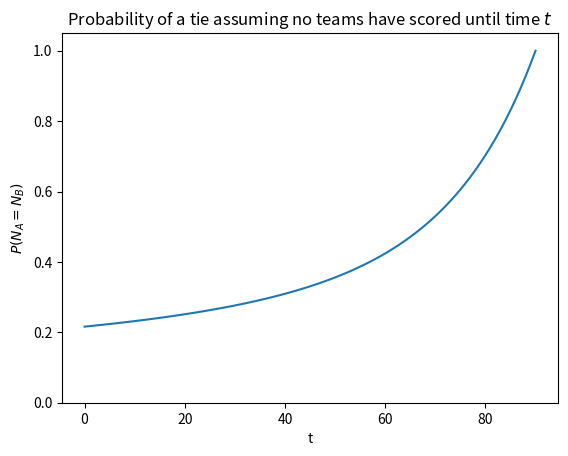

Write Python code to recreate this figure.
import numpy as np
import matplotlib.pyplot as plt

def fact(n):
    prod = 1
    for i in range(1,n+1):
        prod *= i
    return prod

N = 60

tvals = np.linspace(0,90,91)
pvals = np.zeros_like(tvals)

for i,t in enumerate(tvals):
    sum = 0
    for n in range(N):
        sum += 3**n*(1-t/90)**(2*n)/(fact(n))**2
    sum *= np.exp(-3.5*(1-t/90))
    pvals[i] = sum

plt.plot(tvals,pvals)
plt.ylim(0,1.05)
plt.xlabel('t')
plt.ylabel(r'$P(N_A=N_B)$')
plt.title(r'Probability of a tie assuming no teams have scored until time $t$')
plt.show()
